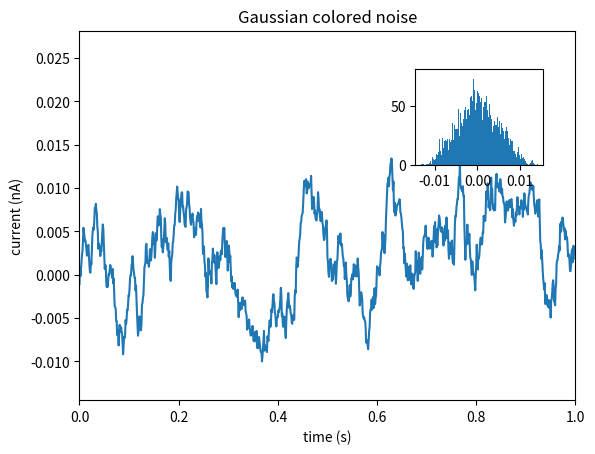

Generate this figure with matplotlib: (Note: this script raises an exception after producing the figure.)
import matplotlib.pyplot as plt
import numpy as np

# create some data to use for the plot
dt = 0.001
t = np.arange(0.0, 10.0, dt)
r = np.exp(-t[:1000]/0.05)               # impulse response
x = np.random.randn(len(t))
s = np.convolve(x, r)[:len(x)]*dt  # colored noise

# the main axes is subplot(111) by default
plt.plot(t, s)
plt.axis([0, 1, 1.1*np.amin(s), 2*np.amax(s)])
plt.xlabel('time (s)')
plt.ylabel('current (nA)')
plt.title('Gaussian colored noise')

# this is an inset axes over the main axes
a = plt.axes([.65, .6, .2, .2])
n, bins, patches = plt.hist(s, 400, normed=1)
plt.title('Probability')
plt.xticks([])
plt.yticks([])

# this is another inset axes over the main axes
a = plt.axes([0.2, 0.6, .2, .2])
plt.plot(t[:len(r)], r)
plt.title('Impulse response')
plt.xlim(0, 0.2)
plt.xticks([])
plt.yticks([])

plt.show()
